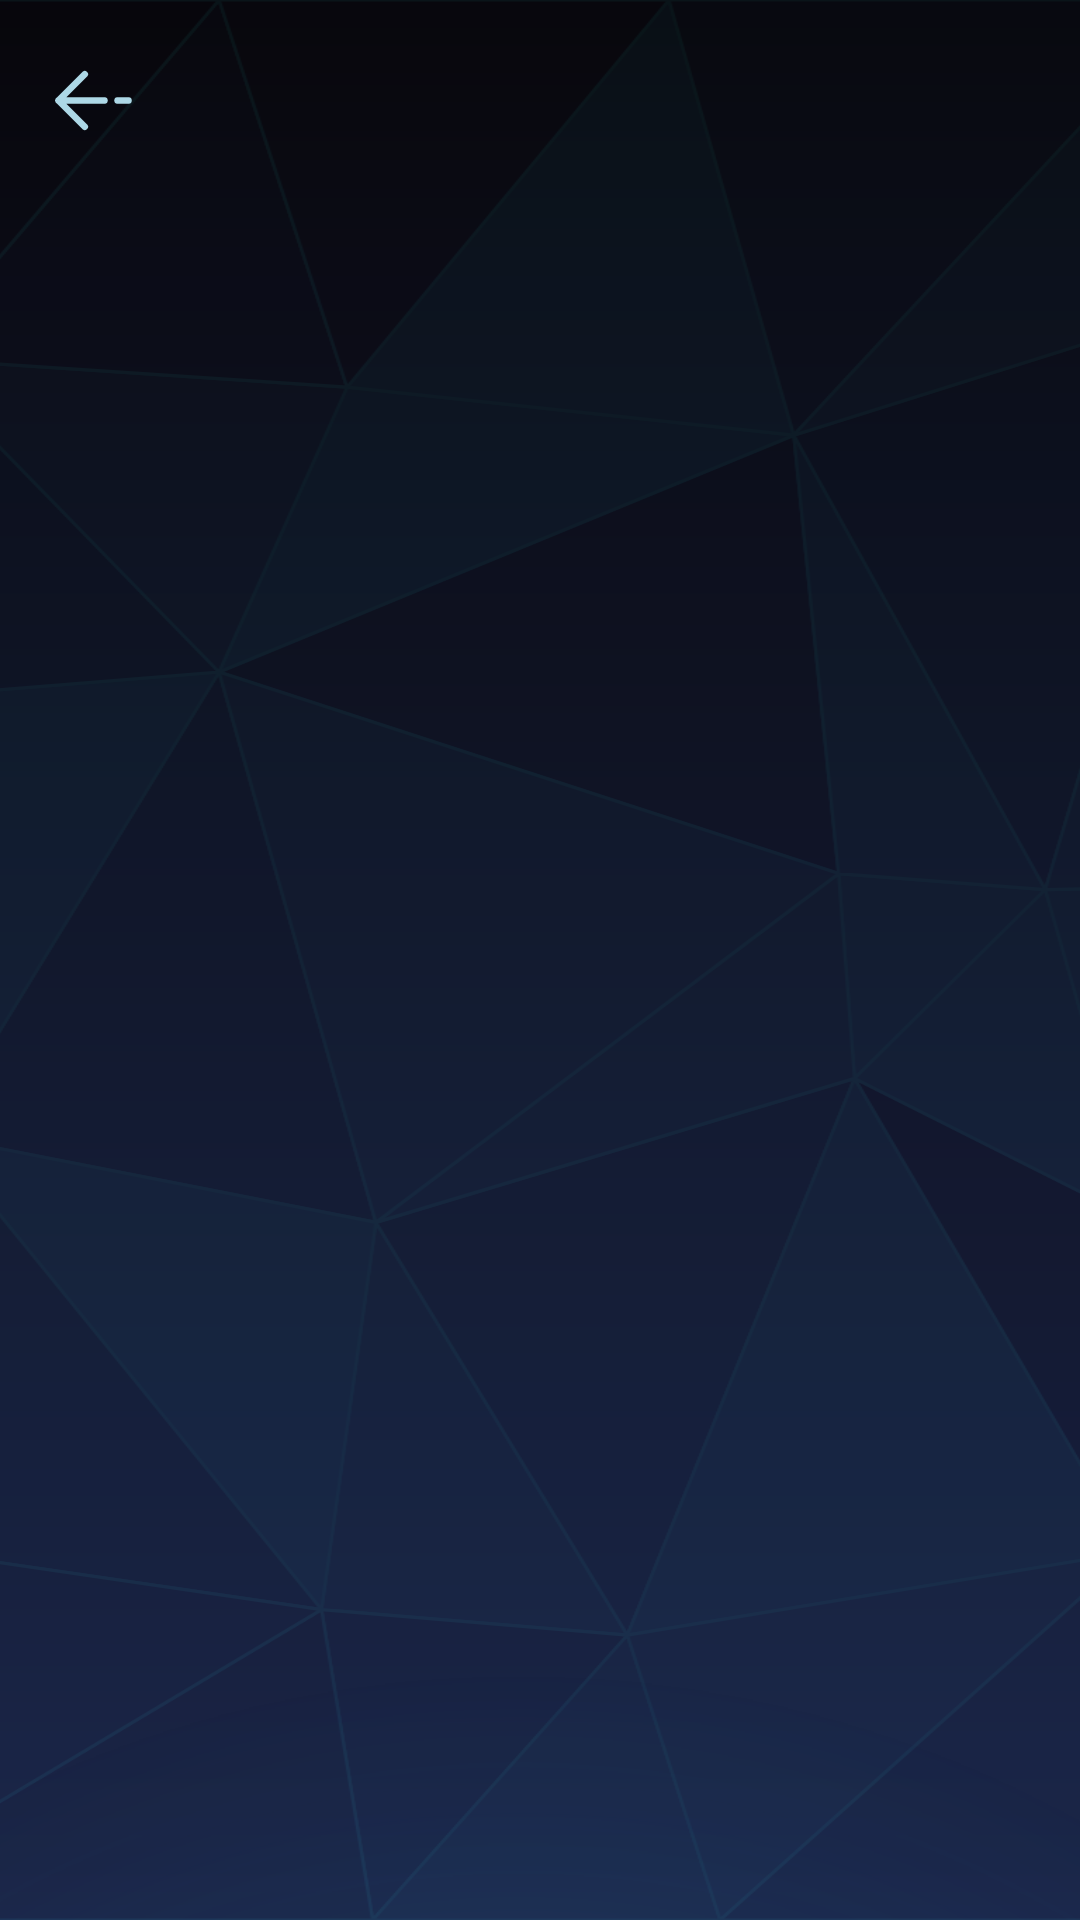

Layout XML and referenced resources for this Android screen:
<!-- AndroidManifest.xml: application theme Theme.FinalProject -->
<!-- res/layout/fragment_register_layout.xml -->
<?xml version="1.0" encoding="utf-8"?>
<androidx.constraintlayout.widget.ConstraintLayout xmlns:android="http://schemas.android.com/apk/res/android"
    xmlns:app="http://schemas.android.com/apk/res-auto"
    android:layout_width="match_parent"
    android:layout_height="match_parent"
    android:background="@drawable/style_background_wave">

    <androidx.appcompat.widget.AppCompatImageView
        android:id="@+id/ic_gradient"
        android:layout_width="780dp"
        android:layout_height="780dp"
        android:layout_marginTop="556dp"
        android:src="@drawable/ic_gradient_blue"
        app:layout_constraintEnd_toEndOf="parent"
        app:layout_constraintHorizontal_bias="0.525"
        app:layout_constraintStart_toStartOf="parent"
        app:layout_constraintTop_toTopOf="parent" />

    <androidx.appcompat.widget.AppCompatImageView
        android:layout_width="match_parent"
        android:layout_height="match_parent"
        android:src="@drawable/ic_grid_background"
        android:scaleType="centerCrop"
        android:alpha="0.1"
        app:layout_constraintStart_toStartOf="parent"
        app:layout_constraintEnd_toEndOf="parent"
        app:layout_constraintTop_toTopOf="parent"
        app:layout_constraintBottom_toBottomOf="parent"/>

    <androidx.appcompat.widget.AppCompatImageView
        android:id="@+id/btn_back"
        android:layout_width="35dp"
        android:layout_height="35dp"
        android:layout_marginTop="16dp"
        android:src="@drawable/ic_arrow_back"
        app:layout_constraintEnd_toEndOf="parent"
        app:layout_constraintHorizontal_bias="0.042"
        app:layout_constraintStart_toStartOf="parent"
        app:layout_constraintTop_toTopOf="parent" />

    <androidx.recyclerview.widget.RecyclerView
        android:id="@+id/rv_register_page"
        android:layout_width="match_parent"
        android:layout_height="0dp"
        app:layout_constraintBottom_toBottomOf="parent"
        app:layout_constraintEnd_toEndOf="parent"
        app:layout_constraintHorizontal_bias="0.0"
        app:layout_constraintStart_toStartOf="parent"
        app:layout_constraintTop_toBottomOf="@+id/btn_back"
        app:layout_constraintVertical_bias="0.0"
        android:layout_marginBottom="20dp"/>

    <ProgressBar
        android:id="@+id/progress_bar"
        android:layout_width="wrap_content"
        android:layout_height="wrap_content"
        android:layout_marginBottom="24dp"
        android:indeterminate="true"
        android:indeterminateDrawable="@drawable/style_progress_bar_custom"
        android:progress="0"
        android:visibility="gone"
        app:layout_constraintBottom_toBottomOf="@id/rv_register_page"
        app:layout_constraintEnd_toEndOf="parent"
        app:layout_constraintHorizontal_bias="0.498"
        app:layout_constraintStart_toStartOf="parent"
        app:layout_constraintTop_toTopOf="@id/rv_register_page" />

</androidx.constraintlayout.widget.ConstraintLayout>
<!-- resources referenced by this layout -->
<resources>
  <!-- drawable ic_arrow_back (drawable) -->
  <vector android:height="35dp" android:viewportHeight="24"
      android:viewportWidth="24" android:width="35dp" xmlns:android="http://schemas.android.com/apk/res/android">
      <path android:fillColor="#00000000"
          android:pathData="M4,12L10,6M4,12L10,18M4,12H14.5M20,12H17.5"
          android:strokeColor="@color/light_blue" android:strokeLineCap="round"
          android:strokeLineJoin="round" android:strokeWidth="1.5"/>
  </vector>
  <!-- drawable ic_gradient_blue (drawable) -->
  <?xml version="1.0" encoding="utf-8"?>
  <vector
      xmlns:android="http://schemas.android.com/apk/res/android"
      xmlns:aapt="http://schemas.android.com/aapt"
      android:width="200dp"
      android:height="200dp"
      android:viewportWidth="270"
      android:viewportHeight="270"
      >
      <group>
          <clip-path
              android:pathData="M270 135C270 209.558 209.558 270 135 270C60.4416 270 0 209.558 0 135C0 60.4416 60.4416 0 135 0C209.558 0 270 60.4416 270 135Z"
              />
          <group
              android:translateX="1"
              android:translateY="0"
              android:pivotX="135"
              android:pivotY="135"
              android:scaleX="2"
              android:scaleY="2"
              android:rotation="90"
              >
              <path
                  android:pathData="M0 0V270H270V0"
                  >
                  <aapt:attr name="android:fillColor">
                      <gradient
                          android:type="radial"
                          android:centerX="135"
                          android:centerY="135"
                          android:gradientRadius="67.5"
                          >
                          <item
                              android:color="#4D2890BA"
                              android:offset="0"
                              />
                          <item
                              android:color="#00FF375F"
                              android:offset="1"
                              />
                      </gradient>
                  </aapt:attr>
              </path>
          </group>
      </group>
  </vector>
  <!-- drawable ic_grid_background: vector/xml drawable (drawable, 14317 chars, omitted) -->
  <!-- drawable style_background_wave (drawable) -->
  <?xml version="1.0" encoding="utf-8"?>
  <shape xmlns:android="http://schemas.android.com/apk/res/android"
      android:shape="rectangle">
      <gradient
          android:startColor="#1B284C"
          android:endColor="#06060A"
          android:angle="90"/>
  </shape>
  <!-- drawable style_progress_bar_custom (drawable) -->
  <?xml version="1.0" encoding="utf-8"?>
  <rotate xmlns:android="http://schemas.android.com/apk/res/android"
      android:fromDegrees="0"
      android:pivotX="50%"
      android:pivotY="50%"
      android:toDegrees="360">
      <shape
          android:innerRadiusRatio="3"
          android:shape="ring"
          android:thicknessRatio="8"
          android:useLevel="false">
  
          <size
              android:width="76dip"
              android:height="76dip" />
  
          <gradient
              android:angle="0"
              android:endColor="#00ffffff"
              android:startColor="#D3E8EA"
              android:type="sweep"
              android:useLevel="false" />
      </shape>
  </rotate>
  <style name="Theme.FinalProject" parent="Base.Theme.FinalProject" />
  <color name="light_blue">#ADD8E6</color>
  <style name="Base.Theme.FinalProject" parent="Theme.Material3.DayNight.NoActionBar">
          
          
      </style>
</resources>
